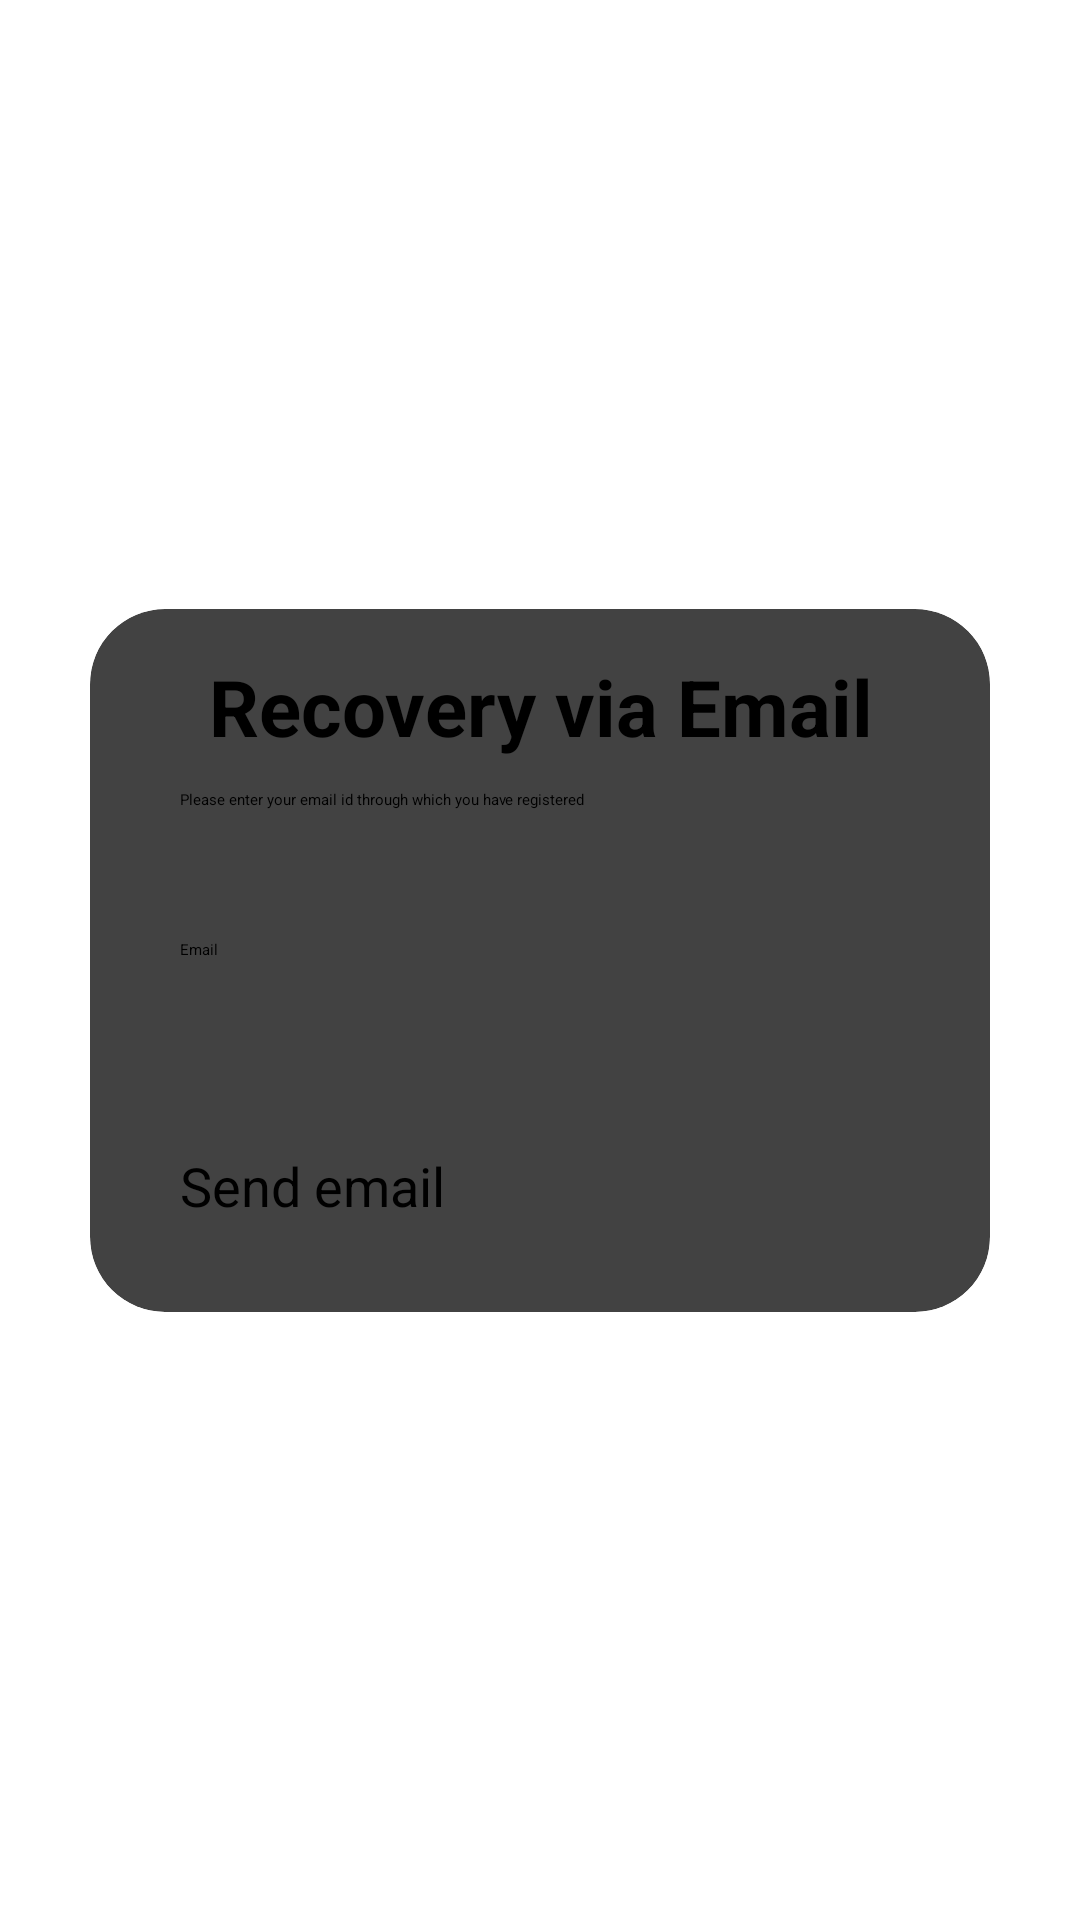

Write the Android layout XML for this screen, with the resource values it uses.
<!-- AndroidManifest.xml: application theme Theme.TranslatorApp -->
<!-- res/layout/recovery_layout.xml -->
<?xml version="1.0" encoding="utf-8"?>
<androidx.constraintlayout.widget.ConstraintLayout xmlns:android="http://schemas.android.com/apk/res/android"
    xmlns:app="http://schemas.android.com/apk/res-auto"
    xmlns:tools="http://schemas.android.com/tools"
    android:layout_width="match_parent"
    android:layout_height="match_parent"
    android:background="@drawable/bg_theme"
    >

    <androidx.cardview.widget.CardView
        android:layout_width="match_parent"
        android:layout_height="wrap_content"
        android:layout_margin="30dp"
        android:background="@color/white"
        android:padding="20dp"
        app:cardCornerRadius="25dp"
        app:layout_constraintBottom_toBottomOf="parent"
        app:layout_constraintEnd_toEndOf="parent"
        app:layout_constraintHorizontal_bias="0.5"
        app:layout_constraintStart_toStartOf="parent"
        app:layout_constraintTop_toTopOf="parent"
        app:layout_constraintVertical_bias="0.5">
        <TextView
            android:layout_width="match_parent"
            android:layout_height="wrap_content"
            android:textSize="26sp"
            android:layout_marginTop="15dp"
            android:text="Recovery via Email"
            android:gravity="center"
            android:textStyle="bold"
            />
        <TextView
            android:layout_width="match_parent"
            android:layout_height="wrap_content"
            android:layout_marginLeft="30dp"
            android:layout_marginTop="60dp"
            android:layout_marginRight="30dp"
            android:text="Please enter your email id through which you have registered"
            />
        <EditText
            android:layout_width="match_parent"
            android:layout_height="wrap_content"
            android:layout_marginLeft="30dp"
            android:layout_marginTop="110dp"
            android:layout_marginRight="30dp"
            android:hint="Email"
            android:drawableLeft="@drawable/baseline_email_24"
            android:drawablePadding="10dp"
            />
        <Button
            android:id="@+id/sendemailrecovery"
            android:layout_width="match_parent"
            android:layout_height="wrap_content"
            android:layout_marginLeft="30dp"
            android:layout_marginTop="180dp"
            android:layout_marginRight="30dp"
            android:layout_marginBottom="30dp"
            android:text="Send email"
            android:textSize="18sp" />
    </androidx.cardview.widget.CardView>
</androidx.constraintlayout.widget.ConstraintLayout>
<!-- resources referenced by this layout -->
<resources>
  <color name="white">#FFFFFFFF</color>
</resources>
